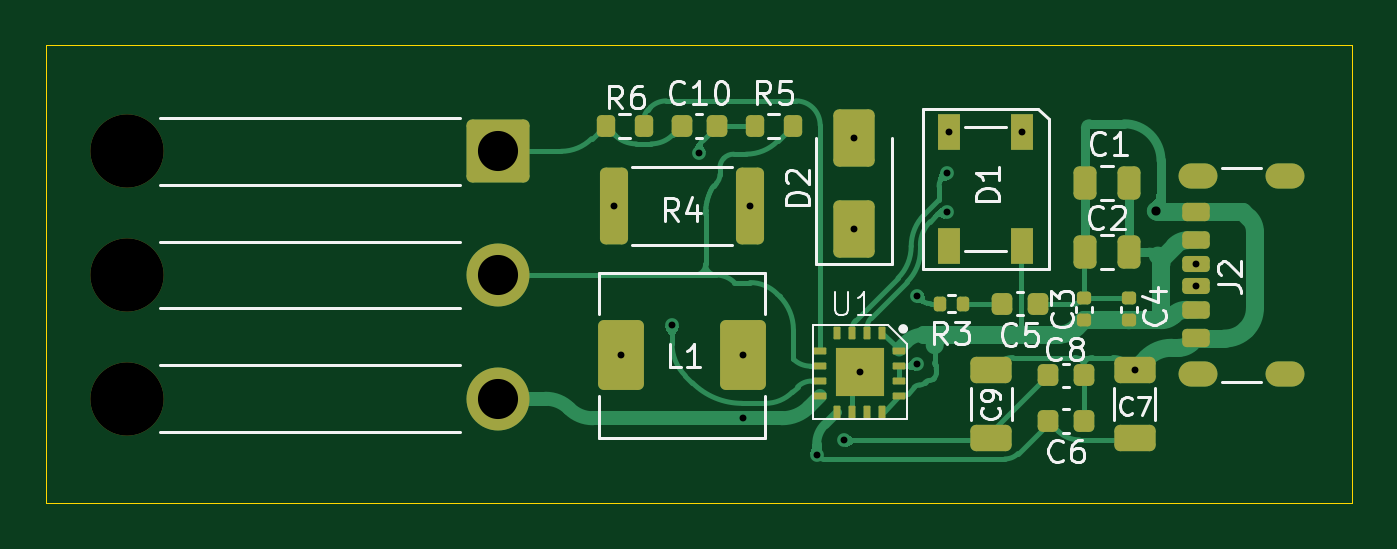
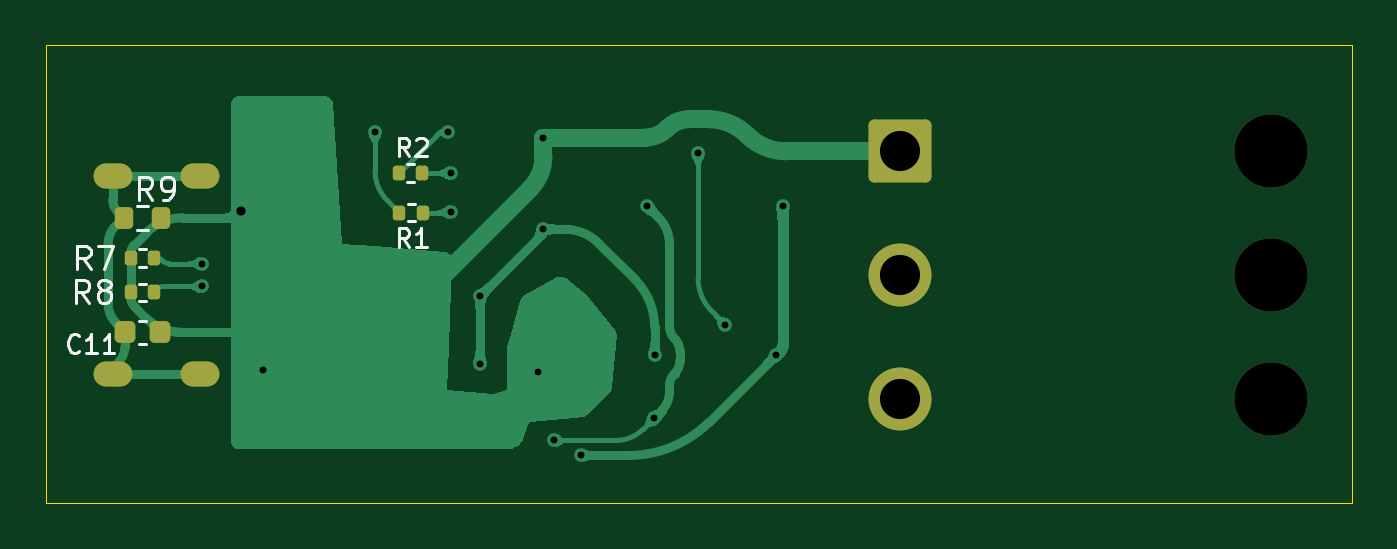
Circuit board: 11 layer files. Board 57.0 x 20.0 mm.
- bottom_copper: TP5100_1S_Charger-B_Cu.gbr (39479 bytes)
- bottom_mask: TP5100_1S_Charger-B_Mask.gbr (2315 bytes)
- paste: TP5100_1S_Charger-B_Paste.gbr (1809 bytes)
- bottom_silk: TP5100_1S_Charger-B_Silkscreen.gbr (9032 bytes)
- outline: TP5100_1S_Charger-Edge_Cuts.gbr (640 bytes)
- top_copper: TP5100_1S_Charger-F_Cu.gbr (41826 bytes)
- top_mask: TP5100_1S_Charger-F_Mask.gbr (5877 bytes)
- paste: TP5100_1S_Charger-F_Paste.gbr (5531 bytes)
- top_silk: TP5100_1S_Charger-F_Silkscreen.gbr (28607 bytes)
- drill: TP5100_1S_Charger-NPTH.drl (394 bytes)
- drill: TP5100_1S_Charger-PTH.drl (1134 bytes)

=== bottom_copper: TP5100_1S_Charger-B_Cu.gbr (39479 bytes, source omitted) ===
=== bottom_mask: TP5100_1S_Charger-B_Mask.gbr (2315 bytes, source withheld) ===
=== paste: TP5100_1S_Charger-B_Paste.gbr (1809 bytes, source withheld) ===
=== bottom_silk: TP5100_1S_Charger-B_Silkscreen.gbr (9032 bytes, source omitted) ===
=== outline: TP5100_1S_Charger-Edge_Cuts.gbr ===
%TF.GenerationSoftware,KiCad,Pcbnew,9.0.6*%
%TF.CreationDate,2025-11-02T21:38:21+05:30*%
%TF.ProjectId,Helmet_bt_headset,48656c6d-6574-45f6-9274-5f6865616473,rev?*%
%TF.SameCoordinates,Original*%
%TF.FileFunction,Profile,NP*%
%FSLAX46Y46*%
G04 Gerber Fmt 4.6, Leading zero omitted, Abs format (unit mm)*
G04 Created by KiCad (PCBNEW 9.0.6) date 2025-11-02 21:38:21*
%MOMM*%
%LPD*%
G01*
G04 APERTURE LIST*
%TA.AperFunction,Profile*%
%ADD10C,0.050000*%
%TD*%
G04 APERTURE END LIST*
D10*
X116725000Y-87950000D02*
X173725000Y-87950000D01*
X173725000Y-107950000D01*
X116725000Y-107950000D01*
X116725000Y-87950000D01*
M02*

=== top_copper: TP5100_1S_Charger-F_Cu.gbr (41826 bytes, source omitted) ===
=== top_mask: TP5100_1S_Charger-F_Mask.gbr ===
%TF.GenerationSoftware,KiCad,Pcbnew,9.0.6*%
%TF.CreationDate,2025-11-02T21:38:21+05:30*%
%TF.ProjectId,Helmet_bt_headset,48656c6d-6574-45f6-9274-5f6865616473,rev?*%
%TF.SameCoordinates,Original*%
%TF.FileFunction,Soldermask,Top*%
%TF.FilePolarity,Negative*%
%FSLAX46Y46*%
G04 Gerber Fmt 4.6, Leading zero omitted, Abs format (unit mm)*
G04 Created by KiCad (PCBNEW 9.0.6) date 2025-11-02 21:38:21*
%MOMM*%
%LPD*%
G01*
G04 APERTURE LIST*
G04 Aperture macros list*
%AMRoundRect*
0 Rectangle with rounded corners*
0 $1 Rounding radius*
0 $2 $3 $4 $5 $6 $7 $8 $9 X,Y pos of 4 corners*
0 Add a 4 corners polygon primitive as box body*
4,1,4,$2,$3,$4,$5,$6,$7,$8,$9,$2,$3,0*
0 Add four circle primitives for the rounded corners*
1,1,$1+$1,$2,$3*
1,1,$1+$1,$4,$5*
1,1,$1+$1,$6,$7*
1,1,$1+$1,$8,$9*
0 Add four rect primitives between the rounded corners*
20,1,$1+$1,$2,$3,$4,$5,0*
20,1,$1+$1,$4,$5,$6,$7,0*
20,1,$1+$1,$6,$7,$8,$9,0*
20,1,$1+$1,$8,$9,$2,$3,0*%
G04 Aperture macros list end*
%ADD10C,2.750000*%
%ADD11RoundRect,0.250000X-1.125000X1.125000X-1.125000X-1.125000X1.125000X-1.125000X1.125000X1.125000X0*%
%ADD12C,3.200000*%
%ADD13RoundRect,0.250000X0.650000X-0.325000X0.650000X0.325000X-0.650000X0.325000X-0.650000X-0.325000X0*%
%ADD14RoundRect,0.250000X-0.362500X-1.425000X0.362500X-1.425000X0.362500X1.425000X-0.362500X1.425000X0*%
%ADD15RoundRect,0.250000X0.750000X1.275000X-0.750000X1.275000X-0.750000X-1.275000X0.750000X-1.275000X0*%
%ADD16RoundRect,0.200000X0.200000X0.275000X-0.200000X0.275000X-0.200000X-0.275000X0.200000X-0.275000X0*%
%ADD17RoundRect,0.200000X-0.200000X-0.275000X0.200000X-0.275000X0.200000X0.275000X-0.200000X0.275000X0*%
%ADD18RoundRect,0.135000X-0.135000X-0.185000X0.135000X-0.185000X0.135000X0.185000X-0.135000X0.185000X0*%
%ADD19RoundRect,0.250000X0.650000X-1.000000X0.650000X1.000000X-0.650000X1.000000X-0.650000X-1.000000X0*%
%ADD20R,1.000000X1.600000*%
%ADD21RoundRect,0.225000X0.225000X0.250000X-0.225000X0.250000X-0.225000X-0.250000X0.225000X-0.250000X0*%
%ADD22RoundRect,0.225000X-0.225000X-0.250000X0.225000X-0.250000X0.225000X0.250000X-0.225000X0.250000X0*%
%ADD23RoundRect,0.140000X0.170000X-0.140000X0.170000X0.140000X-0.170000X0.140000X-0.170000X-0.140000X0*%
%ADD24RoundRect,0.250000X0.250000X0.475000X-0.250000X0.475000X-0.250000X-0.475000X0.250000X-0.475000X0*%
%ADD25RoundRect,0.045000X-0.230000X0.105000X-0.230000X-0.105000X0.230000X-0.105000X0.230000X0.105000X0*%
%ADD26RoundRect,0.045000X-0.105000X-0.230000X0.105000X-0.230000X0.105000X0.230000X-0.105000X0.230000X0*%
%ADD27RoundRect,0.045000X0.230000X-0.105000X0.230000X0.105000X-0.230000X0.105000X-0.230000X-0.105000X0*%
%ADD28RoundRect,0.045000X0.105000X0.230000X-0.105000X0.230000X-0.105000X-0.230000X0.105000X-0.230000X0*%
%ADD29R,2.100000X2.100000*%
%ADD30RoundRect,0.175000X0.425000X-0.175000X0.425000X0.175000X-0.425000X0.175000X-0.425000X-0.175000X0*%
%ADD31RoundRect,0.190000X-0.410000X0.190000X-0.410000X-0.190000X0.410000X-0.190000X0.410000X0.190000X0*%
%ADD32RoundRect,0.200000X-0.400000X0.200000X-0.400000X-0.200000X0.400000X-0.200000X0.400000X0.200000X0*%
%ADD33RoundRect,0.175000X-0.425000X0.175000X-0.425000X-0.175000X0.425000X-0.175000X0.425000X0.175000X0*%
%ADD34RoundRect,0.190000X0.410000X-0.190000X0.410000X0.190000X-0.410000X0.190000X-0.410000X-0.190000X0*%
%ADD35RoundRect,0.200000X0.400000X-0.200000X0.400000X0.200000X-0.400000X0.200000X-0.400000X-0.200000X0*%
%ADD36O,1.700000X1.100000*%
G04 APERTURE END LIST*
D10*
%TO.C,J1*%
X136460000Y-103400000D03*
X136460000Y-98000000D03*
D11*
X136460000Y-92600000D03*
D12*
X120260000Y-103400000D03*
X120260000Y-98000000D03*
X120260000Y-92600000D03*
%TD*%
D13*
%TO.C,C7*%
X164250000Y-102150000D03*
X164250000Y-105100000D03*
%TD*%
D14*
%TO.C,R4*%
X147462500Y-95000000D03*
X141537500Y-95000000D03*
%TD*%
D15*
%TO.C,L1*%
X141850000Y-101500000D03*
X147150000Y-101500000D03*
%TD*%
D16*
%TO.C,R6*%
X142825000Y-91500000D03*
X141175000Y-91500000D03*
%TD*%
D17*
%TO.C,R5*%
X147675000Y-91500000D03*
X149325000Y-91500000D03*
%TD*%
D18*
%TO.C,R3*%
X155740000Y-99250000D03*
X156760000Y-99250000D03*
%TD*%
D19*
%TO.C,D2*%
X152000000Y-96000000D03*
X152000000Y-92000000D03*
%TD*%
D20*
%TO.C,D1*%
X159350000Y-91750000D03*
X159350000Y-96750000D03*
X156150000Y-96750000D03*
X156150000Y-91750000D03*
%TD*%
D21*
%TO.C,C10*%
X146025000Y-91500000D03*
X144475000Y-91500000D03*
%TD*%
D13*
%TO.C,C9*%
X158000000Y-105100000D03*
X158000000Y-102150000D03*
%TD*%
D22*
%TO.C,C8*%
X160475000Y-102375000D03*
X162025000Y-102375000D03*
%TD*%
%TO.C,C6*%
X160475000Y-104375000D03*
X162025000Y-104375000D03*
%TD*%
%TO.C,C5*%
X158475000Y-99250000D03*
X160025000Y-99250000D03*
%TD*%
D23*
%TO.C,C4*%
X164000000Y-99970000D03*
X164000000Y-99010000D03*
%TD*%
%TO.C,C3*%
X162030000Y-99970000D03*
X162030000Y-99010000D03*
%TD*%
D24*
%TO.C,C2*%
X164000000Y-97000000D03*
X162100000Y-97000000D03*
%TD*%
%TO.C,C1*%
X164000000Y-93990000D03*
X162100000Y-93990000D03*
%TD*%
D25*
%TO.C,U1*%
X153975000Y-101325000D03*
X153975000Y-101975000D03*
X153975000Y-102625000D03*
X153975000Y-103275000D03*
D26*
X153225000Y-103975000D03*
X152575000Y-103975000D03*
X151925000Y-103975000D03*
X151275000Y-103975000D03*
D27*
X150525000Y-103275000D03*
X150525000Y-102625000D03*
X150525000Y-101975000D03*
X150525000Y-101325000D03*
D28*
X151275000Y-100525000D03*
X151925000Y-100525000D03*
X152575000Y-100525000D03*
X153225000Y-100525000D03*
D29*
X152250000Y-102250000D03*
%TD*%
D30*
%TO.C,J2*%
X166920000Y-98500000D03*
D31*
X166920000Y-96480000D03*
D32*
X166920000Y-95250000D03*
D33*
X166920000Y-97500000D03*
D34*
X166920000Y-99520000D03*
D35*
X166920000Y-100750000D03*
D36*
X167000000Y-102320000D03*
X170800000Y-102320000D03*
X167000000Y-93680000D03*
X170800000Y-93680000D03*
%TD*%
M02*

=== paste: TP5100_1S_Charger-F_Paste.gbr ===
%TF.GenerationSoftware,KiCad,Pcbnew,9.0.6*%
%TF.CreationDate,2025-11-02T21:38:21+05:30*%
%TF.ProjectId,Helmet_bt_headset,48656c6d-6574-45f6-9274-5f6865616473,rev?*%
%TF.SameCoordinates,Original*%
%TF.FileFunction,Paste,Top*%
%TF.FilePolarity,Positive*%
%FSLAX46Y46*%
G04 Gerber Fmt 4.6, Leading zero omitted, Abs format (unit mm)*
G04 Created by KiCad (PCBNEW 9.0.6) date 2025-11-02 21:38:21*
%MOMM*%
%LPD*%
G01*
G04 APERTURE LIST*
G04 Aperture macros list*
%AMRoundRect*
0 Rectangle with rounded corners*
0 $1 Rounding radius*
0 $2 $3 $4 $5 $6 $7 $8 $9 X,Y pos of 4 corners*
0 Add a 4 corners polygon primitive as box body*
4,1,4,$2,$3,$4,$5,$6,$7,$8,$9,$2,$3,0*
0 Add four circle primitives for the rounded corners*
1,1,$1+$1,$2,$3*
1,1,$1+$1,$4,$5*
1,1,$1+$1,$6,$7*
1,1,$1+$1,$8,$9*
0 Add four rect primitives between the rounded corners*
20,1,$1+$1,$2,$3,$4,$5,0*
20,1,$1+$1,$4,$5,$6,$7,0*
20,1,$1+$1,$6,$7,$8,$9,0*
20,1,$1+$1,$8,$9,$2,$3,0*%
G04 Aperture macros list end*
%ADD10RoundRect,0.250000X0.650000X-0.325000X0.650000X0.325000X-0.650000X0.325000X-0.650000X-0.325000X0*%
%ADD11RoundRect,0.250000X-0.362500X-1.425000X0.362500X-1.425000X0.362500X1.425000X-0.362500X1.425000X0*%
%ADD12RoundRect,0.250000X0.750000X1.275000X-0.750000X1.275000X-0.750000X-1.275000X0.750000X-1.275000X0*%
%ADD13RoundRect,0.200000X0.200000X0.275000X-0.200000X0.275000X-0.200000X-0.275000X0.200000X-0.275000X0*%
%ADD14RoundRect,0.200000X-0.200000X-0.275000X0.200000X-0.275000X0.200000X0.275000X-0.200000X0.275000X0*%
%ADD15RoundRect,0.135000X-0.135000X-0.185000X0.135000X-0.185000X0.135000X0.185000X-0.135000X0.185000X0*%
%ADD16RoundRect,0.250000X0.650000X-1.000000X0.650000X1.000000X-0.650000X1.000000X-0.650000X-1.000000X0*%
%ADD17R,1.000000X1.600000*%
%ADD18RoundRect,0.225000X0.225000X0.250000X-0.225000X0.250000X-0.225000X-0.250000X0.225000X-0.250000X0*%
%ADD19RoundRect,0.225000X-0.225000X-0.250000X0.225000X-0.250000X0.225000X0.250000X-0.225000X0.250000X0*%
%ADD20RoundRect,0.140000X0.170000X-0.140000X0.170000X0.140000X-0.170000X0.140000X-0.170000X-0.140000X0*%
%ADD21RoundRect,0.250000X0.250000X0.475000X-0.250000X0.475000X-0.250000X-0.475000X0.250000X-0.475000X0*%
%ADD22RoundRect,0.045000X-0.230000X0.105000X-0.230000X-0.105000X0.230000X-0.105000X0.230000X0.105000X0*%
%ADD23RoundRect,0.045000X-0.105000X-0.230000X0.105000X-0.230000X0.105000X0.230000X-0.105000X0.230000X0*%
%ADD24RoundRect,0.045000X0.230000X-0.105000X0.230000X0.105000X-0.230000X0.105000X-0.230000X-0.105000X0*%
%ADD25RoundRect,0.045000X0.105000X0.230000X-0.105000X0.230000X-0.105000X-0.230000X0.105000X-0.230000X0*%
%ADD26R,2.100000X2.100000*%
%ADD27RoundRect,0.175000X0.425000X-0.175000X0.425000X0.175000X-0.425000X0.175000X-0.425000X-0.175000X0*%
%ADD28RoundRect,0.190000X-0.410000X0.190000X-0.410000X-0.190000X0.410000X-0.190000X0.410000X0.190000X0*%
%ADD29RoundRect,0.200000X-0.400000X0.200000X-0.400000X-0.200000X0.400000X-0.200000X0.400000X0.200000X0*%
%ADD30RoundRect,0.175000X-0.425000X0.175000X-0.425000X-0.175000X0.425000X-0.175000X0.425000X0.175000X0*%
%ADD31RoundRect,0.190000X0.410000X-0.190000X0.410000X0.190000X-0.410000X0.190000X-0.410000X-0.190000X0*%
%ADD32RoundRect,0.200000X0.400000X-0.200000X0.400000X0.200000X-0.400000X0.200000X-0.400000X-0.200000X0*%
%ADD33O,1.700000X1.100000*%
G04 APERTURE END LIST*
D10*
%TO.C,C7*%
X164250000Y-102150000D03*
X164250000Y-105100000D03*
%TD*%
D11*
%TO.C,R4*%
X147462500Y-95000000D03*
X141537500Y-95000000D03*
%TD*%
D12*
%TO.C,L1*%
X141850000Y-101500000D03*
X147150000Y-101500000D03*
%TD*%
D13*
%TO.C,R6*%
X142825000Y-91500000D03*
X141175000Y-91500000D03*
%TD*%
D14*
%TO.C,R5*%
X147675000Y-91500000D03*
X149325000Y-91500000D03*
%TD*%
D15*
%TO.C,R3*%
X155740000Y-99250000D03*
X156760000Y-99250000D03*
%TD*%
D16*
%TO.C,D2*%
X152000000Y-96000000D03*
X152000000Y-92000000D03*
%TD*%
D17*
%TO.C,D1*%
X159350000Y-91750000D03*
X159350000Y-96750000D03*
X156150000Y-96750000D03*
X156150000Y-91750000D03*
%TD*%
D18*
%TO.C,C10*%
X146025000Y-91500000D03*
X144475000Y-91500000D03*
%TD*%
D10*
%TO.C,C9*%
X158000000Y-105100000D03*
X158000000Y-102150000D03*
%TD*%
D19*
%TO.C,C8*%
X160475000Y-102375000D03*
X162025000Y-102375000D03*
%TD*%
%TO.C,C6*%
X160475000Y-104375000D03*
X162025000Y-104375000D03*
%TD*%
%TO.C,C5*%
X158475000Y-99250000D03*
X160025000Y-99250000D03*
%TD*%
D20*
%TO.C,C4*%
X164000000Y-99970000D03*
X164000000Y-99010000D03*
%TD*%
%TO.C,C3*%
X162030000Y-99970000D03*
X162030000Y-99010000D03*
%TD*%
D21*
%TO.C,C2*%
X164000000Y-97000000D03*
X162100000Y-97000000D03*
%TD*%
%TO.C,C1*%
X164000000Y-93990000D03*
X162100000Y-93990000D03*
%TD*%
D22*
%TO.C,U1*%
X153975000Y-101325000D03*
X153975000Y-101975000D03*
X153975000Y-102625000D03*
X153975000Y-103275000D03*
D23*
X153225000Y-103975000D03*
X152575000Y-103975000D03*
X151925000Y-103975000D03*
X151275000Y-103975000D03*
D24*
X150525000Y-103275000D03*
X150525000Y-102625000D03*
X150525000Y-101975000D03*
X150525000Y-101325000D03*
D25*
X151275000Y-100525000D03*
X151925000Y-100525000D03*
X152575000Y-100525000D03*
X153225000Y-100525000D03*
D26*
X152250000Y-102250000D03*
%TD*%
D27*
%TO.C,J2*%
X166920000Y-98500000D03*
D28*
X166920000Y-96480000D03*
D29*
X166920000Y-95250000D03*
D30*
X166920000Y-97500000D03*
D31*
X166920000Y-99520000D03*
D32*
X166920000Y-100750000D03*
D33*
X167000000Y-102320000D03*
X170800000Y-102320000D03*
X167000000Y-93680000D03*
X170800000Y-93680000D03*
%TD*%
M02*

=== top_silk: TP5100_1S_Charger-F_Silkscreen.gbr (28607 bytes, source omitted) ===
=== drill: TP5100_1S_Charger-NPTH.drl ===
M48
; DRILL file {KiCad 9.0.6} date 2025-11-02T21:38:25+0530
; FORMAT={-:-/ absolute / metric / decimal}
; #@! TF.CreationDate,2025-11-02T21:38:25+05:30
; #@! TF.GenerationSoftware,Kicad,Pcbnew,9.0.6
; #@! TF.FileFunction,NonPlated,1,2,NPTH
FMAT,2
METRIC
; #@! TA.AperFunction,NonPlated,NPTH,ComponentDrill
T1C3.200
%
G90
G05
T1
X120.26Y-92.6
X120.26Y-98.0
X120.26Y-103.4
M30

=== drill: TP5100_1S_Charger-PTH.drl ===
M48
; DRILL file {KiCad 9.0.6} date 2025-11-02T21:38:25+0530
; FORMAT={-:-/ absolute / metric / decimal}
; #@! TF.CreationDate,2025-11-02T21:38:25+05:30
; #@! TF.GenerationSoftware,Kicad,Pcbnew,9.0.6
; #@! TF.FileFunction,Plated,1,2,PTH
FMAT,2
METRIC
; #@! TA.AperFunction,Plated,PTH,ViaDrill
T1C0.300
; #@! TA.AperFunction,Plated,PTH,ViaDrill
T2C0.400
; #@! TA.AperFunction,Plated,PTH,ComponentDrill
T3C0.600
; #@! TA.AperFunction,Plated,PTH,ComponentDrill
T4C1.750
%
G90
G05
T1
X141.537Y-95.0
X141.85Y-101.5
X144.058Y-100.177
X145.25Y-92.688
X147.15Y-101.5
X147.175Y-104.25
X147.463Y-95.0
X150.375Y-105.875
X151.545Y-105.218
X152.0Y-92.0
X152.0Y-96.0
X152.25Y-102.25
X154.753Y-98.904
X154.767Y-101.896
X156.05Y-93.55
X156.05Y-95.25
X156.15Y-91.75
X159.35Y-91.75
X164.25Y-102.15
X166.92Y-97.5
X166.92Y-98.5
T2
X165.2Y-95.2
T4
X136.46Y-92.6
X136.46Y-98.0
X136.46Y-103.4
T3
G00X166.7Y-93.68
M15
G01X167.3Y-93.68
M16
G05
G00X166.7Y-102.32
M15
G01X167.3Y-102.32
M16
G05
G00X170.5Y-93.68
M15
G01X171.1Y-93.68
M16
G05
G00X170.5Y-102.32
M15
G01X171.1Y-102.32
M16
G05
M30
